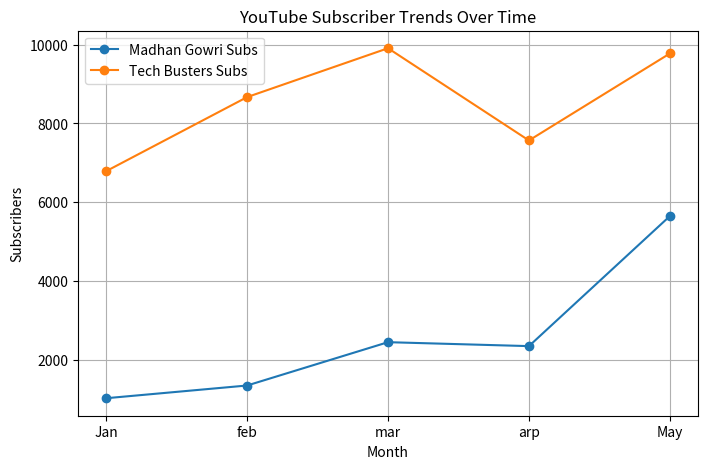

Write the Python code that produced this figure.
import pandas as pd
import matplotlib.pyplot as plt

data ={"Month":["Jan","feb","mar","arp","May"],
       "Madhan Gowri Subs":[1022,1345,2445,2345,5646],
       "Madhan Gowri Views ":[4934,4356,6765,7455,7565],
       "Tech Busters Subs":[6788,8668,9909,7567,9775],
       "Tech Busters Views":[5467,4643,3477,4352,2526]
       }

df= pd.DataFrame(data)
print(df)
plt.figure(figsize=(8, 5))
plt.plot(df["Month"], df["Madhan Gowri Subs"], marker='o', label="Madhan Gowri Subs")
plt.plot(df["Month"], df["Tech Busters Subs"], marker='o', label="Tech Busters Subs")

plt.title("YouTube Subscriber Trends Over Time")
plt.xlabel("Month")
plt.ylabel("Subscribers")
plt.legend()
plt.grid(True)
plt.show()